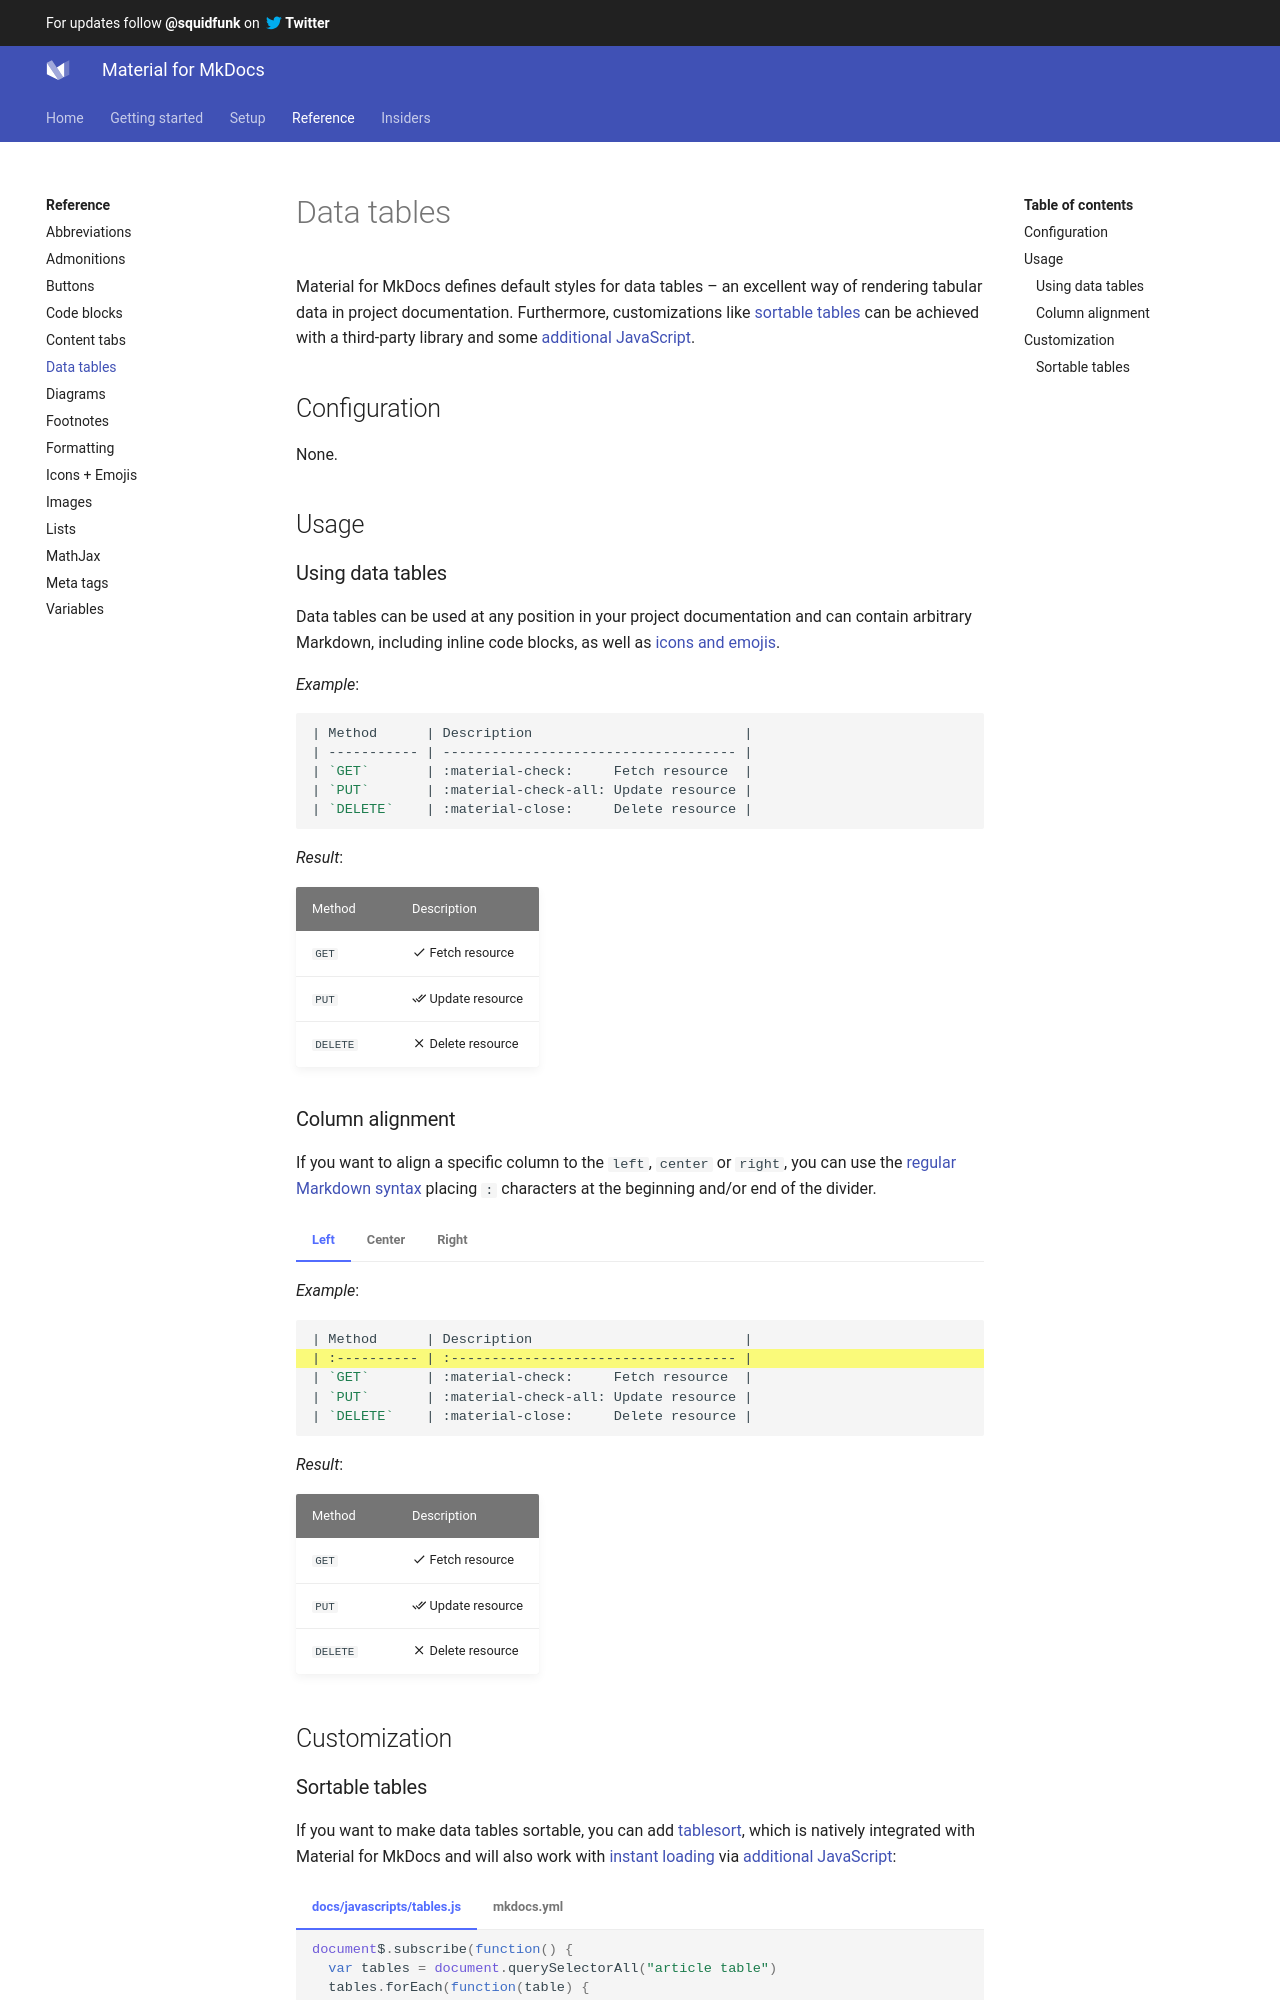

repository: Scout24/mkdocs-material · page: reference/data-tables/index.html · generator: mkdocs

---
template: overrides/main.html
---

# Data tables

Material for MkDocs defines default styles for data tables – an excellent way
of rendering tabular data in project documentation. Furthermore, customizations
like [sortable tables][1] can be achieved with a third-party library and some
[additional JavaScript][2].

  [1]: #sortable-tables
  [2]: ../customization.md#additional-javascript 

## Configuration

None.

## Usage

### Using data tables

Data tables can be used at any position in your project documentation and can
contain arbitrary Markdown, including inline code blocks, as well as [icons and
emojis][3].

_Example_:

``` markdown
| Method      | Description                          |
| ----------- | ------------------------------------ |
| `GET`       | :material-check:     Fetch resource  |
| `PUT`       | :material-check-all: Update resource |
| `DELETE`    | :material-close:     Delete resource |
```

_Result_:

| Method      | Description                          |
| ----------- | ------------------------------------ |
| `GET`       | :material-check:     Fetch resource  |
| `PUT`       | :material-check-all: Update resource |
| `DELETE`    | :material-close:     Delete resource |

  [3]: icons-emojis.md

### Column alignment

If you want to align a specific column to the `left`, `center` or `right`, you
can use the [regular Markdown syntax][4] placing `:` characters at the beginning
and/or end of the divider.

=== "Left"

    _Example_:

    ``` markdown hl_lines="2"
    | Method      | Description                          |
    | :---------- | :----------------------------------- |
    | `GET`       | :material-check:     Fetch resource  |
    | `PUT`       | :material-check-all: Update resource |
    | `DELETE`    | :material-close:     Delete resource |
    ```

    _Result_:

    | Method      | Description                          |
    | :---------- | :----------------------------------- |
    | `GET`       | :material-check:     Fetch resource  |
    | `PUT`       | :material-check-all: Update resource |
    | `DELETE`    | :material-close:     Delete resource |

=== "Center"

    _Example_:

    ``` markdown hl_lines="2"
    | Method      | Description                          |
    | :---------: | :----------------------------------: |
    | `GET`       | :material-check:     Fetch resource  |
    | `PUT`       | :material-check-all: Update resource |
    | `DELETE`    | :material-close:     Delete resource |
    ```

    _Result_:

    | Method      | Description                          |
    | :---------: | :----------------------------------: |
    | `GET`       | :material-check:     Fetch resource  |
    | `PUT`       | :material-check-all: Update resource |
    | `DELETE`    | :material-close:     Delete resource |

=== "Right"

    _Example_:

    ``` markdown hl_lines="2"
    | Method      | Description                          |
    | ----------: | -----------------------------------: |
    | `GET`       | :material-check:     Fetch resource  |
    | `PUT`       | :material-check-all: Update resource |
    | `DELETE`    | :material-close:     Delete resource |
    ```

    _Result_:

    | Method      | Description                          |
    | ----------: | -----------------------------------: |
    | `GET`       | :material-check:     Fetch resource  |
    | `PUT`       | :material-check-all: Update resource |
    | `DELETE`    | :material-close:     Delete resource |

  [4]: https://www.markdownguide.org/extended-syntax/#tables

## Customization
